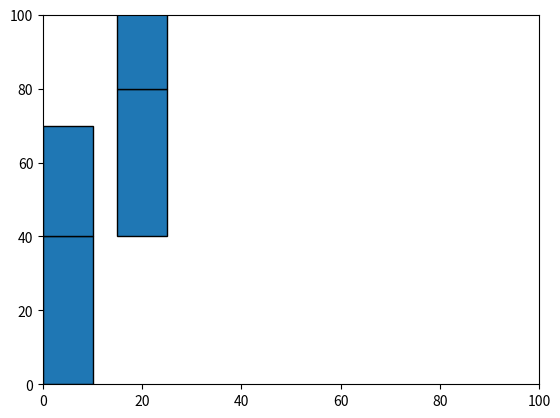

Generate this figure with matplotlib:
wfs = []
wc = {}
import matplotlib.pyplot as plt
from matplotlib.patches import Rectangle
class step:
    def __init__(self, module: str, run_time: int, start_time: int) -> None:
        self.module = module
        self.run_time = run_time
        self.start_time = start_time
    def __str__(self):
            return str({"module": self.module, "start_time": self.start_time})
class wf:
    def __init__(self, name: str,  run_time: int, steps) -> None:
        self.run_time = run_time
        self.name = name
        self.steps = steps
        self.completed = False
        self.step_index = 0
    def __str__(self):
        return str({"run_time": self.run_time, "name": self.name, "completed": self.completed, "steps": [str(x) for x in self.steps]})
class block: 
    def __init__(self, flow, start_time, end_time) -> None:
        self.start_time = start_time
        self.end_time = end_time
        self.flow = flow
    def __str__(self):
        return str({"start_time": self.start_time, "flow": self.flow, "end_time": self.end_time})
       

if __name__ == "__main__":
    wfs = [wf("flow_1", 0, [step("A", 40, 0), step("B", 30, 0)]), wf("flow_2", 0, [step("A", 40, 0), step("C", 30, 0)])]
    wc = {"A": [], "B": [], "C": []}
    all_complete = False
    while not(all_complete):
        all_complete = True
        for wf in wfs: 
            if not(wf.completed):
                step = wf.steps[wf.step_index]
                step.start_time = wf.run_time
                for old_block in wc[step.module]:
                    if old_block.end_time > step.start_time:
                        step.start_time = old_block.end_time
                wc[step.module].append(block(wf.name, step.start_time, step.start_time + step.run_time))
                wf.run_time = step.start_time + step.run_time
                wf.step_index += 1
                if wf.step_index == len(wf.steps):
                    wf.completed = True
                all_complete = all_complete and wf.completed

    for wf in wfs:
        print(str(wf))
    for module in wc.keys():
        print(module)
        print([str(x) for x in wc[module]])
    fig, ax = plt.subplots()
    for i, wf in enumerate(wfs):
        for step in wf.steps:
            print(step)
            print(i)
            ax.add_patch(Rectangle((i*15, step.start_time), 10, step.run_time, edgecolor=[0, 0, 0]))
    ax.set_xlim(0, 100)
    ax.set_ylim(0, 100)
    plt.show()
    
                
                
            
            